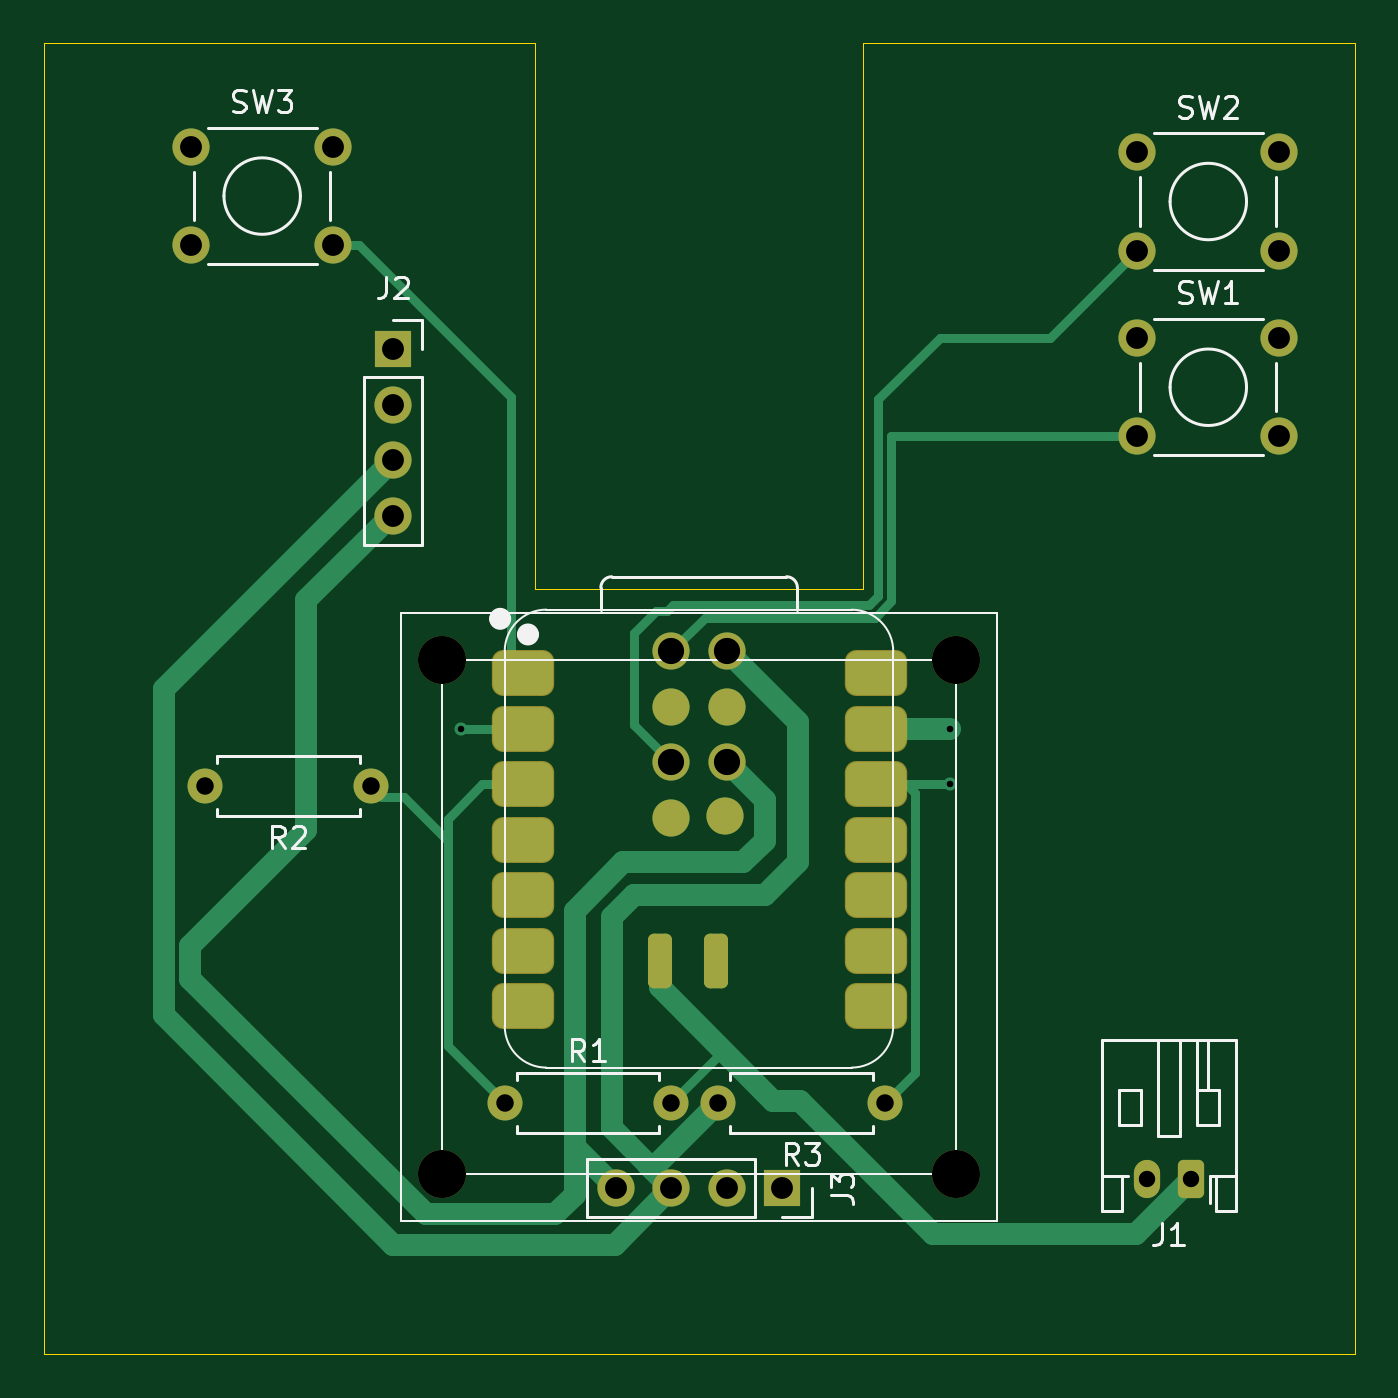
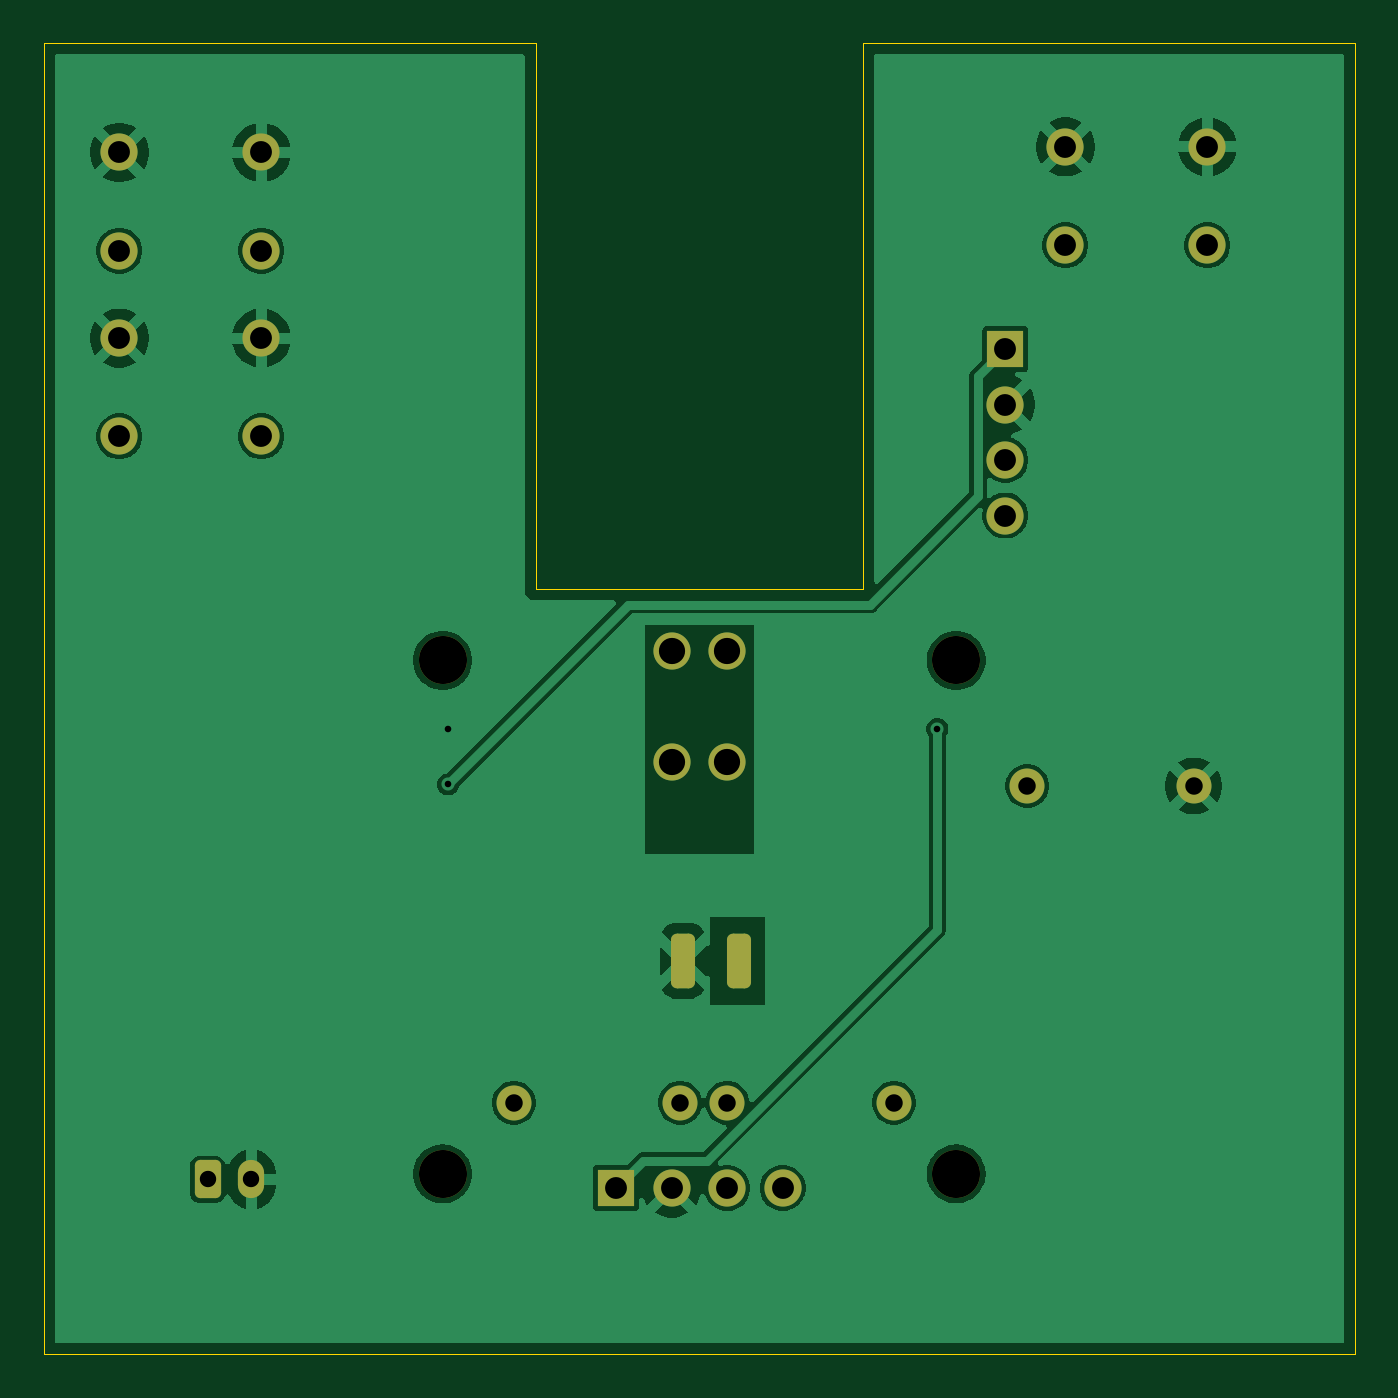
Circuit board: 11 layer files. Board 60.0 x 60.0 mm.
- bottom_copper: Temperature Monitor-B_Cu.gbr (57066 bytes)
- bottom_mask: Temperature Monitor-B_Mask.gbr (2675 bytes)
- paste: Temperature Monitor-B_Paste.gbr (464 bytes)
- bottom_silk: Temperature Monitor-B_Silkscreen.gbr (465 bytes)
- outline: Temperature Monitor-Edge_Cuts.gbr (724 bytes)
- top_copper: Temperature Monitor-F_Cu.gbr (9523 bytes)
- top_mask: Temperature Monitor-F_Mask.gbr (3253 bytes)
- paste: Temperature Monitor-F_Paste.gbr (1628 bytes)
- top_silk: Temperature Monitor-F_Silkscreen.gbr (16091 bytes)
- drill: Temperature Monitor-NPTH.drl (392 bytes)
- drill: Temperature Monitor-PTH.drl (1185 bytes)

=== bottom_copper: Temperature Monitor-B_Cu.gbr (57066 bytes, source omitted) ===
=== bottom_mask: Temperature Monitor-B_Mask.gbr (2675 bytes, source withheld) ===
=== paste: Temperature Monitor-B_Paste.gbr ===
%TF.GenerationSoftware,KiCad,Pcbnew,10.0.1*%
%TF.CreationDate,2026-09-30T16:23:07+01:00*%
%TF.ProjectId,Temperature Monitor,54656d70-6572-4617-9475-7265204d6f6e,rev?*%
%TF.SameCoordinates,Original*%
%TF.FileFunction,Paste,Bot*%
%TF.FilePolarity,Positive*%
%FSLAX46Y46*%
G04 Gerber Fmt 4.6, Leading zero omitted, Abs format (unit mm)*
G04 Created by KiCad (PCBNEW 10.0.1) date 2026-09-30 16:23:07*
%MOMM*%
%LPD*%
G01*
G04 APERTURE LIST*
G04 APERTURE END LIST*
M02*

=== bottom_silk: Temperature Monitor-B_Silkscreen.gbr ===
%TF.GenerationSoftware,KiCad,Pcbnew,10.0.1*%
%TF.CreationDate,2026-09-30T16:23:07+01:00*%
%TF.ProjectId,Temperature Monitor,54656d70-6572-4617-9475-7265204d6f6e,rev?*%
%TF.SameCoordinates,Original*%
%TF.FileFunction,Legend,Bot*%
%TF.FilePolarity,Positive*%
%FSLAX46Y46*%
G04 Gerber Fmt 4.6, Leading zero omitted, Abs format (unit mm)*
G04 Created by KiCad (PCBNEW 10.0.1) date 2026-09-30 16:23:07*
%MOMM*%
%LPD*%
G01*
G04 APERTURE LIST*
G04 APERTURE END LIST*
M02*

=== outline: Temperature Monitor-Edge_Cuts.gbr ===
%TF.GenerationSoftware,KiCad,Pcbnew,10.0.1*%
%TF.CreationDate,2026-09-30T16:23:07+01:00*%
%TF.ProjectId,Temperature Monitor,54656d70-6572-4617-9475-7265204d6f6e,rev?*%
%TF.SameCoordinates,Original*%
%TF.FileFunction,Profile,NP*%
%FSLAX46Y46*%
G04 Gerber Fmt 4.6, Leading zero omitted, Abs format (unit mm)*
G04 Created by KiCad (PCBNEW 10.0.1) date 2026-09-30 16:23:07*
%MOMM*%
%LPD*%
G01*
G04 APERTURE LIST*
%TA.AperFunction,Profile*%
%ADD10C,0.050000*%
%TD*%
G04 APERTURE END LIST*
D10*
X132500000Y-100000000D02*
X147500000Y-100000000D01*
X147500000Y-75000000D01*
X170000000Y-75000000D01*
X170000000Y-135000000D01*
X110000000Y-135000000D01*
X110000000Y-75000000D01*
X132500000Y-75000000D01*
X132500000Y-100000000D01*
M02*

=== top_copper: Temperature Monitor-F_Cu.gbr (9523 bytes, source omitted) ===
=== top_mask: Temperature Monitor-F_Mask.gbr (3253 bytes, source withheld) ===
=== paste: Temperature Monitor-F_Paste.gbr (1628 bytes, source withheld) ===
=== top_silk: Temperature Monitor-F_Silkscreen.gbr (16091 bytes, source omitted) ===
=== drill: Temperature Monitor-NPTH.drl ===
M48
; DRILL file KiCad 10.0.1 date 2026-09-30T16:23:03
; FORMAT={-:-/ absolute / metric / decimal}
; #@! TF.CreationDate,2026-09-30T16:23:03+01:00
; #@! TF.GenerationSoftware,Kicad,Pcbnew,10.0.1
; #@! TF.FileFunction,NonPlated,1,2,NPTH
FMAT,2
METRIC
; #@! TA.AperFunction,NonPlated,NPTH,ComponentDrill
T1C2.200
%
G90
G05
T1
X128.25Y-103.25
X128.25Y-126.75
X151.75Y-103.25
X151.75Y-126.75
M30

=== drill: Temperature Monitor-PTH.drl ===
M48
; DRILL file KiCad 10.0.1 date 2026-09-30T16:23:03
; FORMAT={-:-/ absolute / metric / decimal}
; #@! TF.CreationDate,2026-09-30T16:23:03+01:00
; #@! TF.GenerationSoftware,Kicad,Pcbnew,10.0.1
; #@! TF.FileFunction,Plated,1,2,PTH
FMAT,2
METRIC
; #@! TA.AperFunction,Plated,PTH,ViaDrill
T1C0.300
; #@! TA.AperFunction,Plated,PTH,ComponentDrill
T2C0.750
; #@! TA.AperFunction,Plated,PTH,ComponentDrill
T3C0.800
; #@! TA.AperFunction,Plated,PTH,ComponentDrill
T4C1.000
; #@! TA.AperFunction,Plated,PTH,ComponentDrill
T5C1.200
%
G90
G05
T1
X129.112Y-106.388
X151.5Y-106.388
X151.5Y-108.928
T2
X160.5Y-127.0
X162.5Y-127.0
T3
X117.38Y-109.0
X125.0Y-109.0
X131.1Y-123.5
X138.72Y-123.5
X140.88Y-123.5
X148.5Y-123.5
T4
X116.75Y-79.75
X116.75Y-84.25
X123.25Y-79.75
X123.25Y-84.25
X126.0Y-89.0
X126.0Y-91.54
X126.0Y-94.08
X126.0Y-96.62
X136.19Y-127.4
X138.73Y-127.4
X141.27Y-127.4
X143.81Y-127.4
X160.05Y-80.0
X160.05Y-84.5
X160.05Y-88.5
X160.05Y-93.0
X166.55Y-80.0
X166.55Y-84.5
X166.55Y-88.5
X166.55Y-93.0
T5
X138.717Y-102.827
X138.717Y-107.907
X141.257Y-102.827
X141.257Y-107.907
T4
G00X138.209Y-116.75
M15
G01X138.209Y-117.25
M16
G05
G00X140.749Y-116.75
M15
G01X140.749Y-117.25
M16
G05
M30
